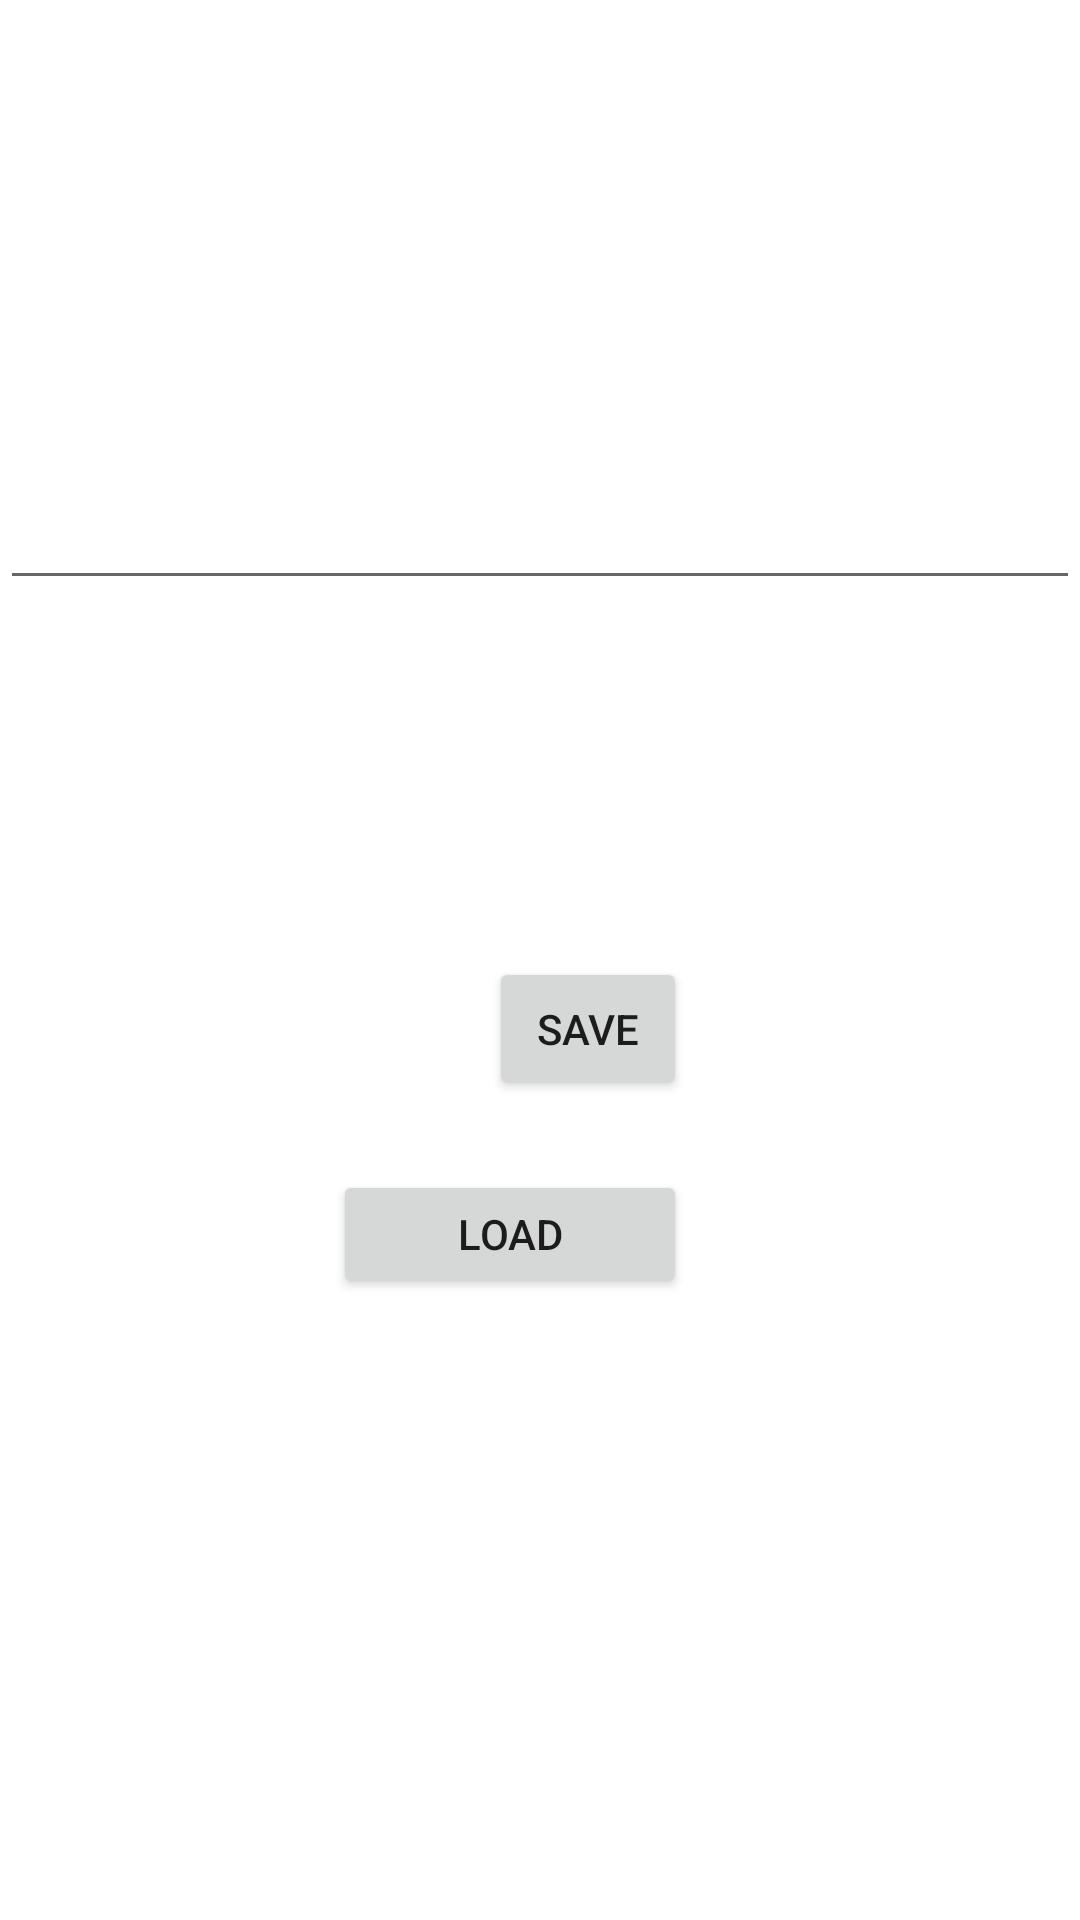

Layout XML and referenced resources for this Android screen:
<!-- AndroidManifest.xml: application theme Theme.Arcade_project -->
<!-- res/layout/activity_information.xml -->
<?xml version="1.0" encoding="utf-8"?>
<RelativeLayout xmlns:android="http://schemas.android.com/apk/res/android"
    xmlns:app="http://schemas.android.com/apk/res-auto"
    xmlns:tools="http://schemas.android.com/tools"
    android:layout_width="match_parent"
    android:layout_height="match_parent"
    tools:context=".Information_Activity">

    <EditText
        android:id="@+id/edit_text"
        android:layout_width="match_parent"
        android:layout_height="200dp" />

    <Button
        android:id="@+id/save_button"
        android:layout_width="117dp"
        android:layout_height="wrap_content"
        android:layout_below="@+id/edit_text"
        android:layout_alignBottom="@+id/edit_text"
        android:layout_alignParentStart="true"
        android:layout_alignParentEnd="true"
        android:layout_marginStart="163dp"
        android:layout_marginTop="119dp"
        android:layout_marginEnd="131dp"
        android:layout_marginBottom="-167dp"
        android:onClick="save"
        android:text="save" />

    <Button
        android:id="@+id/Load_button"
        android:layout_width="118dp"
        android:layout_height="43dp"
        android:layout_below="@+id/edit_text"
        android:layout_alignBottom="@+id/edit_text"
        android:layout_alignParentEnd="true"
        android:layout_marginTop="190dp"
        android:layout_marginEnd="131dp"
        android:layout_marginBottom="-233dp"
        android:onClick="load"
        android:text="Load" />

</RelativeLayout>
<!-- resources referenced by this layout -->
<resources>
  <style name="Theme.Arcade_project" parent="Theme.MaterialComponents.DayNight.DarkActionBar">
          
          <item name="colorPrimary">@color/purple_500</item>
          <item name="colorPrimaryVariant">@color/purple_700</item>
          <item name="colorOnPrimary">@color/white</item>
          
          <item name="colorSecondary">@color/teal_200</item>
          <item name="colorSecondaryVariant">@color/teal_700</item>
          <item name="colorOnSecondary">@color/black</item>
          
          <item name="android:statusBarColor" tools:targetApi="l">?attr/colorPrimaryVariant</item>
          
      </style>
  <!-- not gathered from this repository: default colours our renderer supplied (Android Studio template values) -->
  <color name="purple_500">#FF6200EE</color>
  <color name="purple_700">#FF3700B3</color>
  <color name="teal_200">#FF03DAC5</color>
  <color name="teal_700">#FF018786</color>
  <color name="black">#FF000000</color>
  <color name="white">#FFFFFFFF</color>
</resources>
